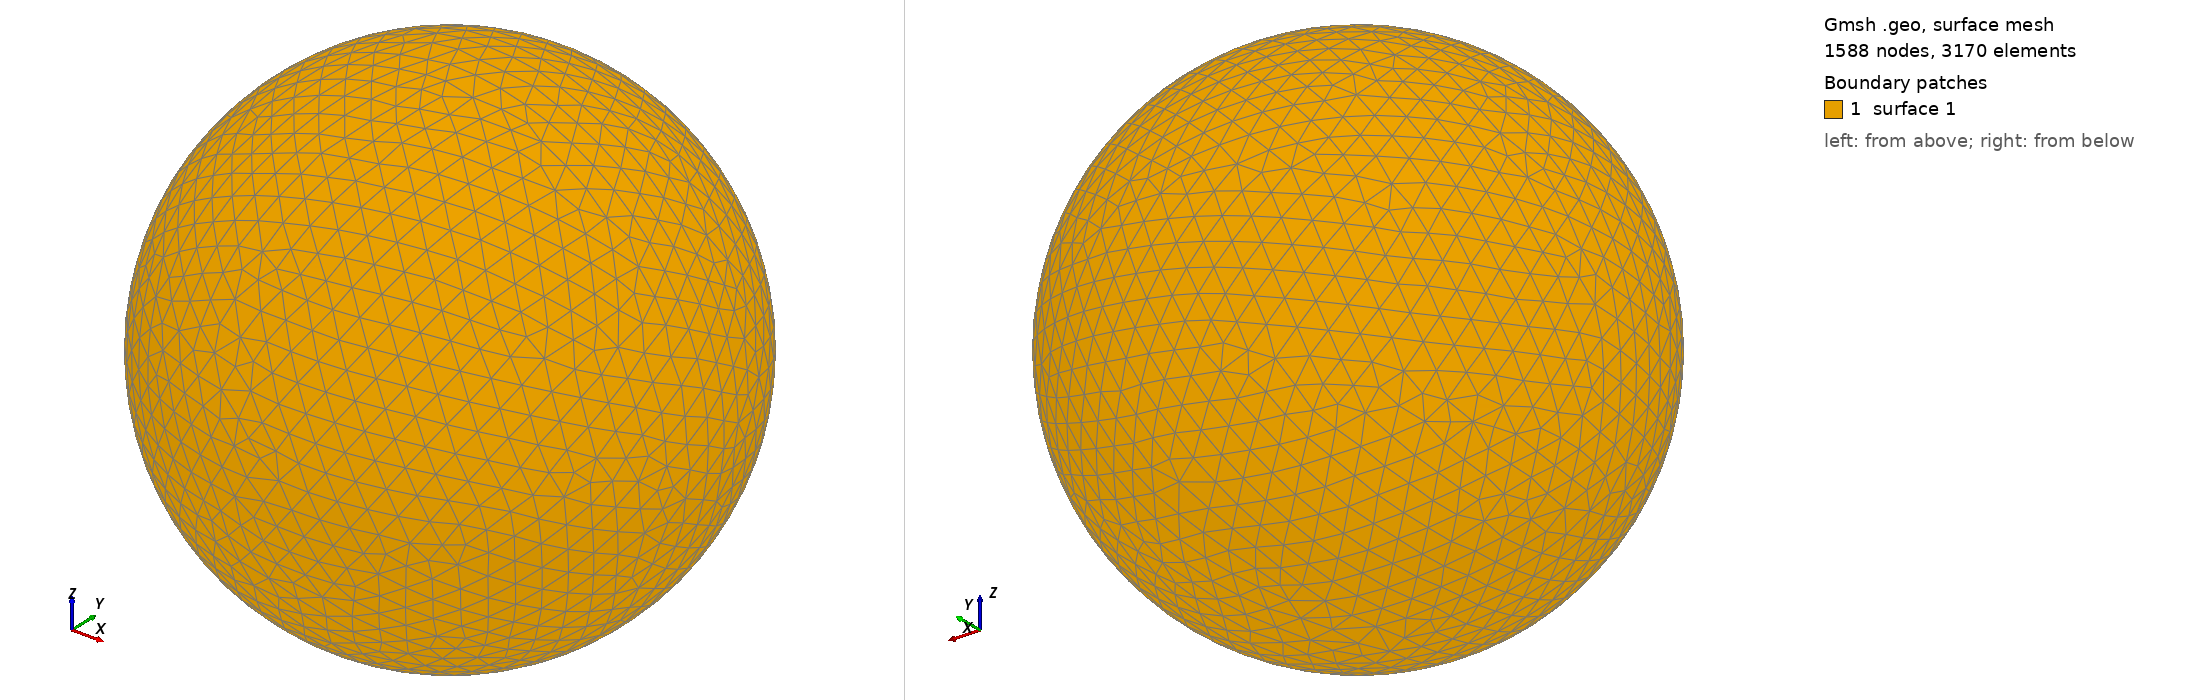

Gmsh geometry script, surface-meshed: 1588 nodes, 3170 surface elements. Boundary patches (legend numbers): 1 surface 1. Left view from above one corner, right view from below the opposite corner. The script declares no physical surfaces, so the legend lists its geometric surfaces. The drawing asked Gmsh for element sizes between 1% and 20% of the model's largest extent; the script's own settings can give other sizes.

=== shot2510.geo (drawn) ===
SetFactory("OpenCASCADE");
Point(1) = {0,0,0,0};
Sphere(1) = {0,0,0,0.55810000};
MeshSize{ PointsOf{ Surface{:}; } } = 0.055810000;
Mesh.ElementOrder=1;
Mesh.Format=39;
